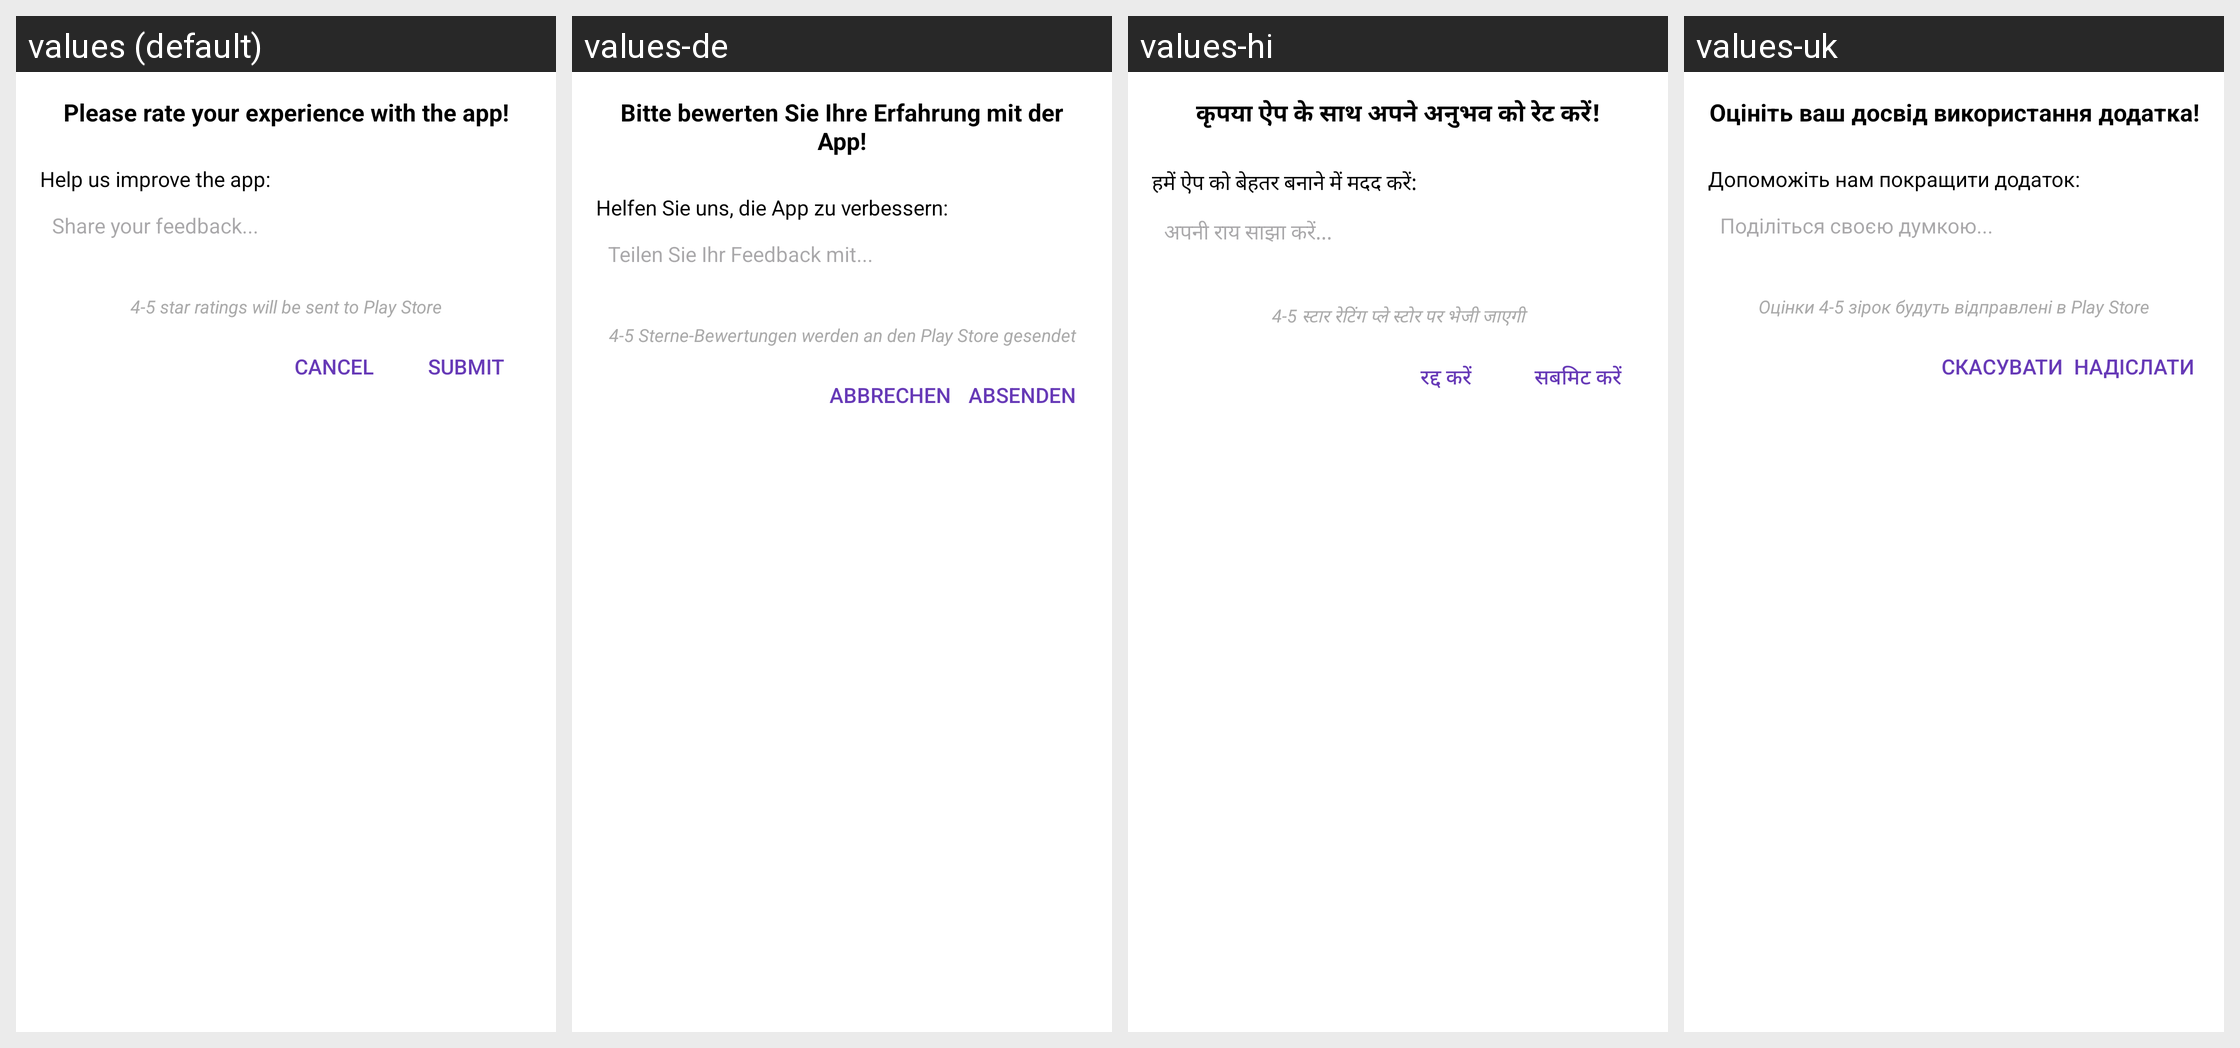

The Android screen above is rendered under several locales of the same app. Produce the string resources it draws, with the default and per-locale values.
Android screen res/layout/dialog_rate_app.xml rendered under 4 locales, left to right: values (default), values-de, values-hi, values-uk. Device: Nexus 5 (rendered at 1080×1920; each locale shown at half size, 540×960, under a caption strip naming it); theme Theme.FlashLightAi.
Other locales in the repository, not shown: values-ar, values-bn, values-es, values-fr, values-id, values-ja, values-ru, values-vi.
Strings drawn on this screen, with the default value and each locale's value (text and hints the layout hard-codes, and strings that could not be matched under every locale, appear in the picture but are not listed):

rate_dialog_message
  values: Please rate your experience with the app!
  values-de: Bitte bewerten Sie Ihre Erfahrung mit der App!
  values-hi: कृपया ऐप के साथ अपने अनुभव को रेट करें!
  values-uk: Оцініть ваш досвід використання додатка!

feedback_prompt
  values: Help us improve the app:
  values-de: Helfen Sie uns, die App zu verbessern:
  values-hi: हमें ऐप को बेहतर बनाने में मदद करें:
  values-uk: Допоможіть нам покращити додаток:

feedback_hint
  values: Share your feedback...
  values-de: Teilen Sie Ihr Feedback mit...
  values-hi: अपनी राय साझा करें...
  values-uk: Поділіться своєю думкою...

rate_dialog_info
  values: 4-5 star ratings will be sent to Play Store
  values-de: 4-5 Sterne-Bewertungen werden an den Play Store gesendet
  values-hi: 4-5 स्टार रेटिंग प्ले स्टोर पर भेजी जाएगी
  values-uk: Оцінки 4-5 зірок будуть відправлені в Play Store

rate_dialog_cancel
  values: Cancel
  values-de: Abbrechen
  values-hi: रद्द करें
  values-uk: Скасувати

rate_dialog_submit
  values: Submit
  values-de: Absenden
  values-hi: सबमिट करें
  values-uk: Надіслати
